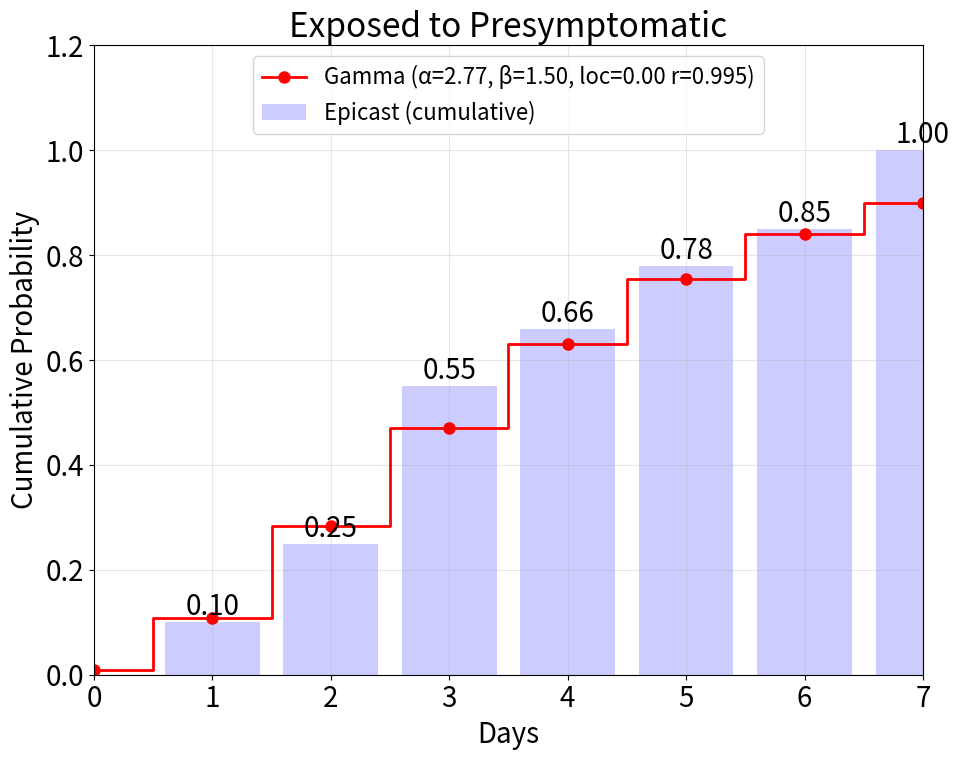

Write Python code to recreate this figure.
#!/usr/bin/env -S python -u

import argparse
import numpy as np
import matplotlib.pyplot as plt
from scipy.stats import gamma, pearsonr
from scipy.optimize import minimize, differential_evolution
import sys

plt.rcParams.update({"font.size": 20})

# latent period
exposed_to_presymp = [0.0] * 1
exposed_to_presymp.extend([0.1, 0.25, 0.55, 0.66, 0.78, 0.85, 1.0])
# incubation period
incubation = [0.0] * 1
incubation.extend(exposed_to_presymp)
# infectious period - in epicast runs from 3 to 9 days, excluding the presymp infectious period, so this needs to start at 4
infectious = [0.0] * 4
infectious.extend([0.1, 0.3, 0.5, 0.7, 0.85, 0.95, 1.0])

transitions = [
    # (exposed_to_presymp, 2.82, 1.36, 0.0, "Exposed to Presymptomatic"),
    (exposed_to_presymp, 2.77, 1.5, 0.0, "Exposed to Presymptomatic"),
    # (exposed_to_presymp, 1.95, 2.53, 0.0, "Exposed to Presymptomatic"),
    # (exposed_to_presymp, 6, 0.73, 0, "Exposed to Presymptomatic"),
    # (exposed_to_presymp, 2.55, 1.34, 0.0, "Exposed to Presymptomatic"),
    # (exposed_to_presymp, 1.5, 3.0, 0.0, "Exposed to Presymptomatic"),
    # (infectious, 1.5, 3, 3.0, "Infectious Period"),
    # (infectious, 5.221, 0.946, 2.24, "Infectious Period"),
    # (infectious, 3.54, 1.22, 2.75, "Infectious Period"),
    # (infectious, 2.5, 1.3, 3.0, "Infectious Period"),
    # (infectious, 11.95, 0.51, 1.0, "Infectious Period"),
    # (incubation, 2.82, 1.36, 1.0, "Incubation Period"),
    # (incubation, 2.55, 1.34, 1.0, "Incubation Period"),
]


def cumulative_to_pmf(cum_probs):
    """Convert a cumulative probability array to a PMF (probability mass function).

    The cumulative array gives P(transition by day t). The PMF gives
    P(transition on exactly day t), accounting for the fact that an agent
    can only transition once (survival analysis / hazard model).
    """
    days = len(cum_probs)
    pmf = np.zeros(days)
    for t in range(days):
        if t == 0:
            pmf[t] = cum_probs[t]
        else:
            # P(transition on day t) = P(not yet transitioned by t-1) * P(transition by t | not yet)
            # = (1 - cum_probs[t-1]) * hazard[t]
            # But more directly: pmf[t] = cum_probs[t] - cum_probs[t-1]
            pmf[t] = cum_probs[t] - cum_probs[t - 1]
    return pmf


def fit_gamma_to_pmf(days, pmf, title=""):
    """Fit a gamma distribution to an empirical PMF using least-squares optimization.

    Uses differential evolution for a global search followed by local refinement,
    minimizing the sum of squared differences between the gamma PDF and the empirical PMF.

    Returns (shape, loc, scale) that best fit the PMF.
    """
    # Normalize PMF (in case it doesn't sum to exactly 1)
    pmf = np.array(pmf, dtype=float)
    pmf_sum = pmf.sum()
    if pmf_sum > 0:
        pmf = pmf / pmf_sum

    x = np.arange(len(days))

    def objective(params):
        shape, loc, scale = params
        if shape <= 0 or scale <= 0:
            return 1e10
        # Evaluate gamma PDF at each integer day
        pdf_vals = gamma.pdf(x, a=shape, loc=loc, scale=scale)
        # Normalize so it sums to 1 over the support
        pdf_sum = pdf_vals.sum()
        if pdf_sum <= 0:
            return 1e10
        pdf_vals = pdf_vals / pdf_sum
        # Least-squares residual
        return np.sum((pdf_vals - pmf) ** 2)

    # Global search with differential evolution
    bounds = [(0.5, 50.0), (-2.0, 5.0), (0.1, 50.0)]
    result_global = differential_evolution(
        objective,
        bounds,
        rng=42,
        maxiter=2000,
        tol=1e-10,
        polish=True,
        workers=1,
    )

    # Local refinement from the global best
    result_local = minimize(
        objective,
        result_global.x,
        method="Nelder-Mead",
        options={"xatol": 1e-10, "fatol": 1e-12, "maxiter": 50000},
    )

    best = result_local.x if result_local.fun < result_global.fun else result_global.x
    shape_fit, loc_fit, scale_fit = best

    if title:
        print(f"  Optimized gamma fit (least-squares on PMF):")
        print(f"    shape (α): {shape_fit:.4f}")
        print(f"    loc:       {loc_fit:.4f}")
        print(f"    scale (β): {scale_fit:.4f}")
        print(f"    residual:  {min(result_local.fun, result_global.fun):.6e}")

    return shape_fit, loc_fit, scale_fit


def discrete_gamma_cdf(day_indices, shape, scale, loc):
    """Cumulative probability at each whole day for a Gamma(shape, scale)+loc period that is
    rounded to the nearest day.

    Rounding sends a drawn period X to day t whenever t - 0.5 <= X < t + 0.5, so the
    cumulative probability of having transitioned by day t is P(X < t + 0.5). This is the
    quantity comparable to Epicast's per-day table (and to what the model sees, since the
    periods drawn in setInfected() are rounded to whole days downstream) -- evaluating the
    continuous CDF at t instead shifts every point by half a day's worth of probability.
    """
    return gamma.cdf(
        np.asarray(day_indices, dtype=float) + 0.5, a=shape, loc=loc, scale=scale
    )


def group_transitions(trans_list):
    """Group entries sharing the same cumulative-probability array onto one subplot.

    Keyed by the array's *contents* rather than its identity, so two entries referring to
    the same list (or to equal lists) end up as separate series on a single plot. Groups
    come back in order of first appearance.
    """
    groups = {}
    for entry in trans_list:
        groups.setdefault(tuple(entry[0]), []).append(entry)
    return list(groups.values())


parser = argparse.ArgumentParser(
    description="Compare manually-tuned gamma distributions against Epicast's per-day "
    "transition probability tables.",
)
parser.add_argument(
    "--fit",
    "-f",
    action="store_true",
    default=False,
    help="Also derive gamma parameters automatically by least-squares fitting the PMF, and "
    "overlay the result. Off by default because the global differential-evolution "
    "search it runs per group is slow.",
)
args = parser.parse_args()

# Colors cycled through the series within a single group, so each manually-tuned gamma
# plotted against the same Epicast curve is distinguishable.
SERIES_COLORS = ["red", "green", "darkorange", "purple", "brown", "magenta", "olive"]

groups = group_transitions(transitions)

figsize = (10, 8) if len(groups) == 1 else (10 * len(groups), 8)

fig, axes = plt.subplots(1, len(groups), figsize=figsize, squeeze=False)

for idx, group in enumerate(groups):
    ax = axes[0][idx]

    # Every entry in a group shares the same cumulative array by construction.
    trans_probs = group[0][0]
    days = len(trans_probs)
    day_indices = list(range(days))

    # Titles within a group are normally identical; if they differ, the subplot takes the
    # first and each series carries its own title in the legend instead.
    titles = [entry[4] for entry in group]
    group_title = titles[0]
    label_with_title = len(set(titles)) > 1

    print(f"{group_title}")

    # --- Plot Epicast cumulative probabilities as bars ---
    bars = ax.bar(
        range(days),
        trans_probs,
        color="blue",
        alpha=0.2,
        label="Epicast (cumulative)",
    )
    for i, (bar, prob) in enumerate(zip(bars, trans_probs)):
        height = bar.get_height()
        if prob > 0:
            ax.text(
                bar.get_x() + bar.get_width() / 2,
                height,
                f"{prob:.2f}",
                ha="center",
                va="bottom",
                fontsize=20,
            )

    # --- Plot each manually-tuned gamma in the group as its own series ---
    # Each is evaluated only at whole days (see discrete_gamma_cdf), so it lines up one-for-one
    # with the Epicast bars and the correlation below is a direct day-for-day comparison rather
    # than a resampling of a continuous curve.
    corr_by_series = []
    for series_idx, (_, shape, scale, loc, title) in enumerate(group):
        gamma_manual = discrete_gamma_cdf(day_indices, shape, scale, loc)
        corr_manual = pearsonr(gamma_manual, trans_probs)[0]
        params_str = f"α={shape:.2f}, β={scale:.2f}, loc={loc:.2f} r={corr_manual:.3f}"
        label = (
            f"{title}: Gamma ({params_str})"
            if label_with_title
            else f"Gamma ({params_str})"
        )
        corr_by_series.append(("Manual", params_str, corr_manual))
        ax.plot(
            day_indices,
            gamma_manual,
            color=SERIES_COLORS[series_idx % len(SERIES_COLORS)],
            linestyle="-",
            # The rounded period is constant across [t - 0.5, t + 0.5), so the CDF is a step
            # function whose treads are centered on the integer days -- steps-mid, not the
            # steps-post/pre that would imply the jump happens at the day boundary.
            drawstyle="steps-mid",
            marker="o",
            markersize=8,
            lw=2,
            label=label,
        )

    # The fit is derived and drawn only under --fit: the global search in fit_gamma_to_pmf is
    # by far the slowest part of this script, and with the flag off nothing uses its result.
    # Kept in one block (rather than fitting earlier and plotting here) so the fitted
    # parameters can't be read on a path that never assigned them.
    if args.fit:
        # --- Convert cumulative probs to PMF ---
        pmf = cumulative_to_pmf(trans_probs)

        # --- Fit gamma to the PMF via optimization ---
        shape_opt, loc_opt, scale_opt = fit_gamma_to_pmf(
            day_indices, pmf, title=group_title
        )

        # --- Plot optimized gamma (green) ---
        gamma_opt = discrete_gamma_cdf(day_indices, shape_opt, scale_opt, loc_opt)
        corr_opt = pearsonr(gamma_opt, trans_probs)[0]
        corr_by_series.append(
            (
                "Optimized",
                f"α={shape_opt:.2f}, β={scale_opt:.2f}, loc={loc_opt:.2f}",
                corr_opt,
            )
        )
        ax.plot(
            day_indices,
            gamma_opt,
            color="green",
            lw=2,
            linestyle="-",
            drawstyle="steps-mid",
            marker="^",
            markersize=8,
            label=f"Optimized gamma (α={shape_opt:.2f}, β={scale_opt:.2f}, loc={loc_opt:.2f} , r={corr_opt:.3f})",
        )

    print(f"  Pearson r vs Epicast cumulative probs:")
    for name, params_str, corr in corr_by_series:
        print(f"    {name} ({params_str}): {corr:.4f}")
    print()

    ax.set_xlim(0, days - 1)
    ax.set_ylim(0, 1.2)
    ax.set_xlabel("Days")
    ax.set_ylabel("Cumulative Probability")
    ax.set_title(group_title)
    ax.grid(True, alpha=0.3)
    ax.legend(fontsize=16, loc="upper center", bbox_to_anchor=(0.5, 1.0))

plt.tight_layout()
plt.savefig("epicast_transitions_comparison.png", bbox_inches="tight", dpi=300)
plt.show()
